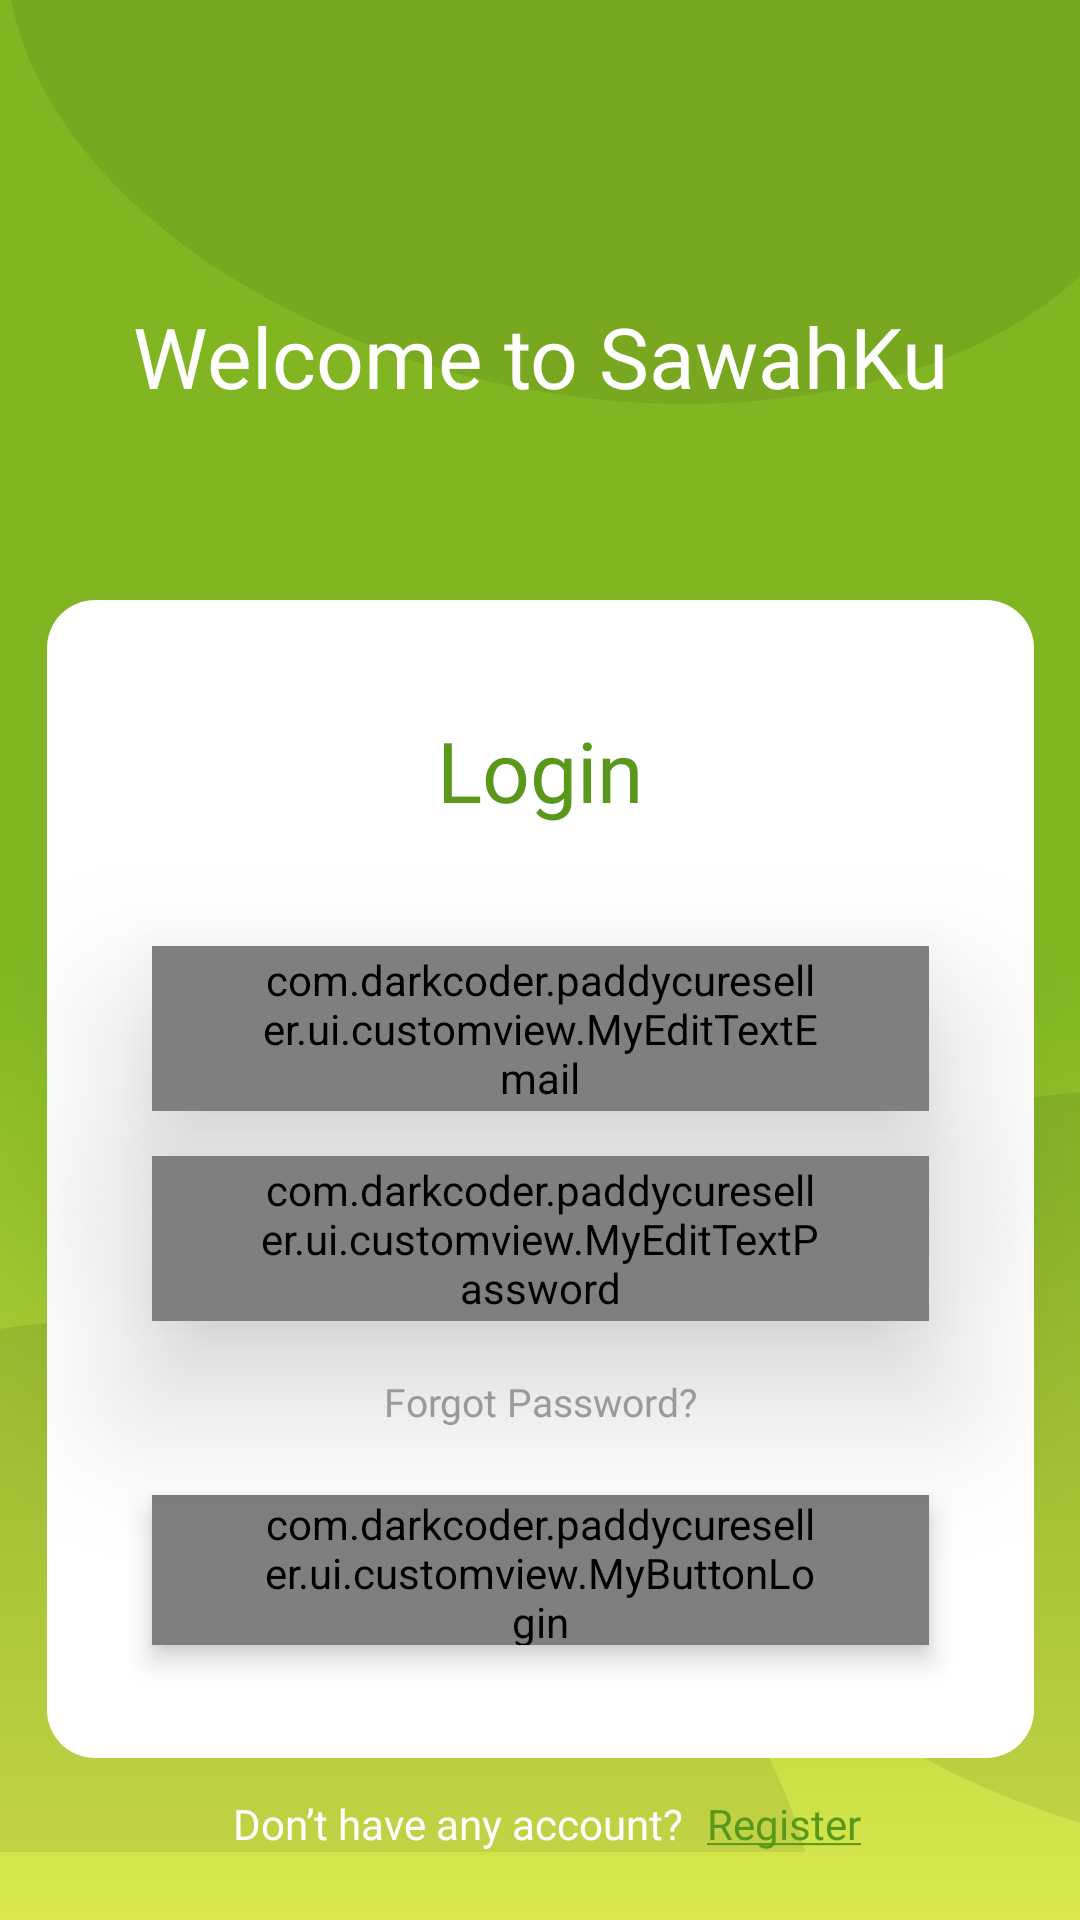

Reconstruct the res/layout file that produces this screen, plus the resources it refers to.
<!-- AndroidManifest.xml: application theme Theme.Paddycureseller -->
<!-- res/layout/fragment_login.xml -->
<?xml version="1.0" encoding="utf-8"?>
<ScrollView xmlns:android="http://schemas.android.com/apk/res/android"
    xmlns:app="http://schemas.android.com/apk/res-auto"
    xmlns:tools="http://schemas.android.com/tools"
    android:layout_width="match_parent"
    android:layout_height="match_parent"
    android:id="@+id/layout_login"
    android:background="@drawable/gradient_background"
    tools:context=".ui.login.LoginFragment">

    <androidx.constraintlayout.widget.ConstraintLayout
        android:layout_width="match_parent"
        android:layout_height="match_parent">

        <ImageView
            android:id="@+id/img_eclipse_top"
            android:layout_width="391.7dp"
            android:layout_height="250.75dp"
            android:layout_marginTop="-120dp"
            android:layout_marginEnd="-100dp"
            android:alpha="0.08"
            android:contentDescription="eclipse"
            android:rotation="11.14"
            android:src="@drawable/eclipse"
            app:layout_constraintStart_toStartOf="parent"
            app:layout_constraintTop_toTopOf="parent" />

        <ImageView
            android:id="@+id/img_eclipse_top1"
            android:layout_width="391.7dp"
            android:layout_height="250.75dp"
            android:layout_marginStart="-100dp"
            android:layout_marginBottom="-100dp"
            android:alpha="0.08"
            android:contentDescription="eclipse"
            android:rotation="34"
            android:src="@drawable/eclipse"
            app:layout_constraintBottom_toBottomOf="parent"

            app:layout_constraintHorizontal_bias="0.873"
            app:layout_constraintStart_toStartOf="parent" />

        <ImageView
            android:id="@+id/img_eclipse_top2"
            android:layout_width="391.7dp"
            android:layout_height="250.75dp"
            android:layout_marginEnd="-250dp"
            android:alpha="0.08"

            android:contentDescription="eclipse"
            android:rotation="11.14"
            android:src="@drawable/eclipse"
            app:layout_constraintBottom_toBottomOf="parent"
            app:layout_constraintEnd_toEndOf="parent" />

        <TextView
            android:id="@+id/tv_welcome"
            android:layout_width="wrap_content"
            android:layout_height="wrap_content"
            android:layout_marginTop="100dp"
            android:fontFamily="@font/poppins_semibold"
            android:text="Welcome to SawahKu"
            android:textAlignment="center"
            android:textColor="@color/white"
            android:textSize="28sp"
            app:layout_constraintEnd_toEndOf="parent"
            app:layout_constraintStart_toStartOf="parent"
            app:layout_constraintTop_toTopOf="parent" />

        <ImageView
            android:id="@+id/img_cardview"
            android:layout_width="329dp"
            android:layout_height="386dp"
            android:layout_marginTop="200dp"
            android:background="@drawable/cardview_login"
            android:contentDescription="cardview"
            android:padding="10dp"

            app:layout_constraintEnd_toEndOf="parent"
            app:layout_constraintStart_toStartOf="parent"
            app:layout_constraintTop_toTopOf="parent" />

        <TextView
            android:id="@+id/tv_login"
            android:layout_width="wrap_content"
            android:layout_height="wrap_content"
            android:layout_marginTop="238dp"
            android:elevation="25dp"
            android:fontFamily="@font/poppins_semibold"
            android:text="Login"
            android:textColor="@color/primaryColor"
            android:textSize="28sp"
            app:layout_constraintEnd_toEndOf="parent"
            app:layout_constraintStart_toStartOf="parent"
            app:layout_constraintTop_toTopOf="parent" />

        <com.darkcoder.paddycureseller.ui.customview.MyEditTextEmail
            android:id="@+id/edt_email_login"
            android:layout_width="259dp"
            android:layout_height="55dp"
            android:layout_marginTop="40dp"
            android:elevation="30dp"
            android:hint="email"
            android:paddingHorizontal="35dp"
            android:textColor="@color/primaryColor"
            android:textColorHint="@color/primaryColor"
            app:layout_constraintEnd_toEndOf="@id/tv_login"
            app:layout_constraintStart_toStartOf="@id/tv_login"
            app:layout_constraintTop_toBottomOf="@id/tv_login" />

        <com.darkcoder.paddycureseller.ui.customview.MyEditTextPassword
            android:id="@+id/edt_pass_login"
            android:layout_width="259dp"
            android:layout_height="55dp"
            android:layout_marginTop="15dp"
            android:elevation="30dp"
            android:hint="password"
            android:paddingHorizontal="35dp"
            android:textColor="@color/primaryColor"
            android:textColorHint="@color/primaryColor"
            app:layout_constraintEnd_toEndOf="@id/edt_email_login"
            app:layout_constraintStart_toStartOf="@id/edt_email_login"
            app:layout_constraintTop_toBottomOf="@id/edt_email_login" />

        <TextView
            android:id="@+id/tv_forgot"
            android:layout_width="wrap_content"
            android:layout_height="wrap_content"
            android:layout_marginTop="18dp"
            android:elevation="30dp"
            android:fontFamily="@font/poppins_reguler"
            android:text="Forgot Password?"
            android:textColor="@color/greyColor"
            android:textSize="13dp"
            app:layout_constraintEnd_toEndOf="@id/edt_pass_login"
            app:layout_constraintStart_toStartOf="@id/edt_pass_login"
            app:layout_constraintTop_toBottomOf="@id/edt_pass_login" />

        <com.darkcoder.paddycureseller.ui.customview.MyButtonLogin
            android:id="@+id/btn_login"
            android:layout_width="259dp"
            android:layout_height="50dp"
            android:layout_marginTop="58dp"
            android:elevation="5dp"
            android:fontFamily="@font/poppins_medium"
            android:paddingHorizontal="35dp"
            android:text="Login"
            android:textColor="@color/white"
            android:textColorHint="@color/primaryColor"
            app:layout_constraintEnd_toEndOf="@id/edt_pass_login"
            app:layout_constraintStart_toStartOf="@id/edt_pass_login"
            app:layout_constraintTop_toBottomOf="@id/edt_pass_login" />

        <TextView
            android:id="@+id/tv_donthaveacc"
            android:layout_width="wrap_content"
            android:layout_height="wrap_content"
            android:layout_marginTop="50dp"
            android:layout_marginEnd="55dp"
            android:fontFamily="@font/poppins_reguler"
            android:text="Don’t have any account?"
            android:textColor="@color/white"
            app:layout_constraintEnd_toEndOf="@id/btn_login"
            app:layout_constraintStart_toStartOf="@id/btn_login"
            app:layout_constraintTop_toBottomOf="@id/btn_login" />

        <TextView
            android:id="@+id/tv_to_register"
            android:layout_width="wrap_content"
            android:layout_height="wrap_content"
            android:layout_marginStart="8dp"
            android:fontFamily="@font/poppins_mediumitalic"
            android:text="@string/to_register"
            android:textColor="@color/primaryColor"
            app:layout_constraintStart_toEndOf="@id/tv_donthaveacc"
            app:layout_constraintTop_toTopOf="@id/tv_donthaveacc" />

        <com.airbnb.lottie.LottieAnimationView
            android:id="@+id/loading_lottie"
            android:layout_width="200dp"
            android:layout_height="wrap_content"
            android:visibility="gone"
            app:layout_constraintBottom_toBottomOf="parent"
            app:layout_constraintEnd_toEndOf="parent"
            app:layout_constraintStart_toStartOf="parent"
            app:layout_constraintTop_toTopOf="parent"
            app:lottie_autoPlay="true"
            app:lottie_loop="true"
            app:lottie_rawRes="@raw/loading_paddycure" />

        <ImageView
            android:id="@+id/bg_loading"
            android:layout_width="match_parent"
            android:layout_height="0dp"
            android:alpha="0.5"
            android:src="@drawable/loading_bg"
            android:visibility="gone"
            app:layout_constraintBottom_toBottomOf="parent"
            app:layout_constraintEnd_toEndOf="parent"
            app:layout_constraintStart_toStartOf="parent"
            app:layout_constraintTop_toTopOf="parent" />

    </androidx.constraintlayout.widget.ConstraintLayout>


</ScrollView>
<!-- resources referenced by this layout -->
<resources>
  <color name="greyColor">#9C9999</color>
  <color name="primaryColor">#59981A</color>
  <color name="white">#FFFFFFFF</color>
  <!-- drawable cardview_login (drawable) -->
  <?xml version="1.0" encoding="utf-8"?>
  <selector xmlns:android="http://schemas.android.com/apk/res/android">
  
      <item>
          <shape android:shape="rectangle">
              <corners android:radius="16dp" />
              <solid android:color="@color/white">
  
              </solid>
  
  
          </shape>
      </item>
  
  </selector>
  <!-- drawable eclipse (drawable) -->
  <?xml version="1.0" encoding="utf-8"?>
  <selector xmlns:android="http://schemas.android.com/apk/res/android">
  
      <item>
          <shape android:shape="oval">
              <solid android:color="#000000"></solid>
          </shape>
      </item>
  
  </selector>
  <!-- drawable gradient_background (drawable) -->
  <?xml version="1.0" encoding="utf-8"?>
  <selector xmlns:android="http://schemas.android.com/apk/res/android">
  
      <item>
          <shape >
              <gradient android:angle="270" android:centerColor="#81B622" android:endColor="#D9E84E" android:startColor="#81B622">
              </gradient>
  
          </shape>
      </item>
  
  </selector>
  <!-- drawable loading_bg (drawable) -->
  <?xml version="1.0" encoding="utf-8"?>
  <selector xmlns:android="http://schemas.android.com/apk/res/android">
  
      <item>
          <shape android:shape="rectangle">
              <solid android:color="@color/greyColor" />
          </shape>
  
      </item>
  
  </selector>
  <string name="to_register"><u>Register</u></string>
  <style name="Theme.Paddycureseller" parent="Base.Theme.Paddycureseller" />
  <style name="Base.Theme.Paddycureseller" parent="Theme.Material3.DayNight.NoActionBar">
          
          
      </style>
</resources>
